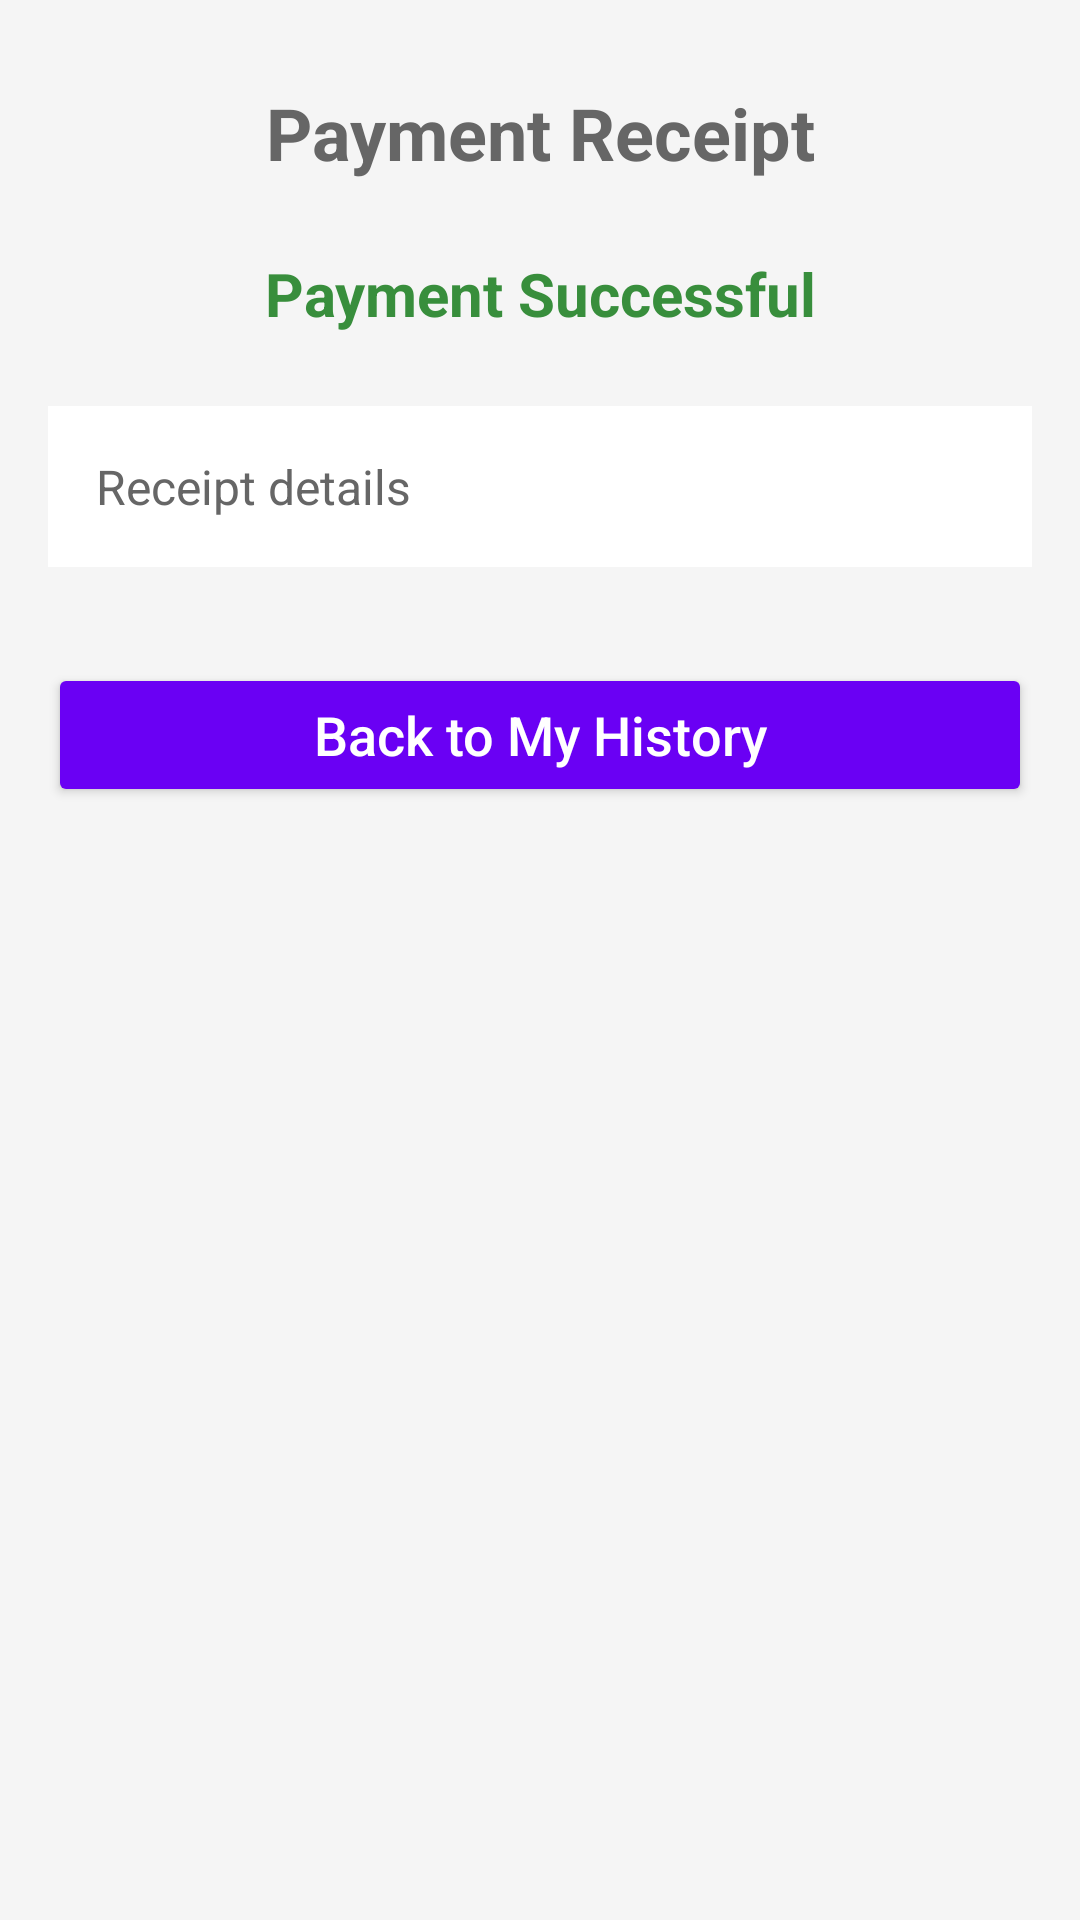

Reconstruct the res/layout file that produces this screen, plus the resources it refers to.
<!-- AndroidManifest.xml: application theme Theme.PersonalTutoringService -->
<!-- res/layout/activity_receipt.xml -->
<?xml version="1.0" encoding="utf-8"?>
<ScrollView xmlns:android="http://schemas.android.com/apk/res/android"
    android:layout_width="match_parent"
    android:layout_height="match_parent"
    android:background="#F5F5F5"
    android:fillViewport="true">

    <LinearLayout
        android:id="@+id/main"
        android:layout_width="match_parent"
        android:layout_height="wrap_content"
        android:orientation="vertical"
        android:padding="16dp"
        android:gravity="center_horizontal">

        <TextView
            android:layout_width="match_parent"
            android:layout_height="wrap_content"
            android:text="Payment Receipt"
            android:textSize="24sp"
            android:textStyle="bold"
            android:textColor="#666666"
            android:gravity="center"
            android:layout_marginTop="12dp" />

        <TextView
            android:id="@+id/tvReceiptStatus"
            android:layout_width="match_parent"
            android:layout_height="wrap_content"
            android:text="Payment Successful"
            android:textSize="20sp"
            android:textStyle="bold"
            android:textColor="#388E3C"
            android:gravity="center"
            android:layout_marginTop="24dp" />

        <TextView
            android:id="@+id/tvReceiptDetails"
            android:layout_width="match_parent"
            android:layout_height="wrap_content"
            android:text="Receipt details"
            android:textSize="16sp"
            android:textColor="#666666"
            android:background="#FFFFFF"
            android:padding="16dp"
            android:layout_marginTop="24dp" />

        <Button
            android:id="@+id/btnBackToMyTutors"
            android:layout_width="match_parent"
            android:layout_height="wrap_content"
            android:text="Back to My History"
            android:textAllCaps="false"
            android:textSize="18sp"
            android:textColor="#FFFFFF"
            android:backgroundTint="#6A00F4"
            android:layout_marginTop="32dp" />

    </LinearLayout>
</ScrollView>
<!-- resources referenced by this layout -->
<resources>
  <style name="Theme.PersonalTutoringService" parent="Theme.MaterialComponents.DayNight.DarkActionBar">
          
          <item name="colorPrimary">@color/purple_500</item>
          <item name="colorPrimaryVariant">@color/purple_700</item>
          <item name="colorOnPrimary">@color/white</item>
          
          <item name="colorSecondary">@color/teal_200</item>
          <item name="colorSecondaryVariant">@color/teal_700</item>
          <item name="colorOnSecondary">@color/black</item>
          
          <item name="android:statusBarColor" tools:targetApi="l">?attr/colorPrimaryVariant</item>
          
      </style>
  <color name="purple_500">#FF6200EE</color>
  <color name="purple_700">#FF3700B3</color>
  <color name="white">#FFFFFFFF</color>
  <color name="teal_200">#FF03DAC5</color>
  <color name="teal_700">#FF018786</color>
  <color name="black">#FF000000</color>
</resources>
